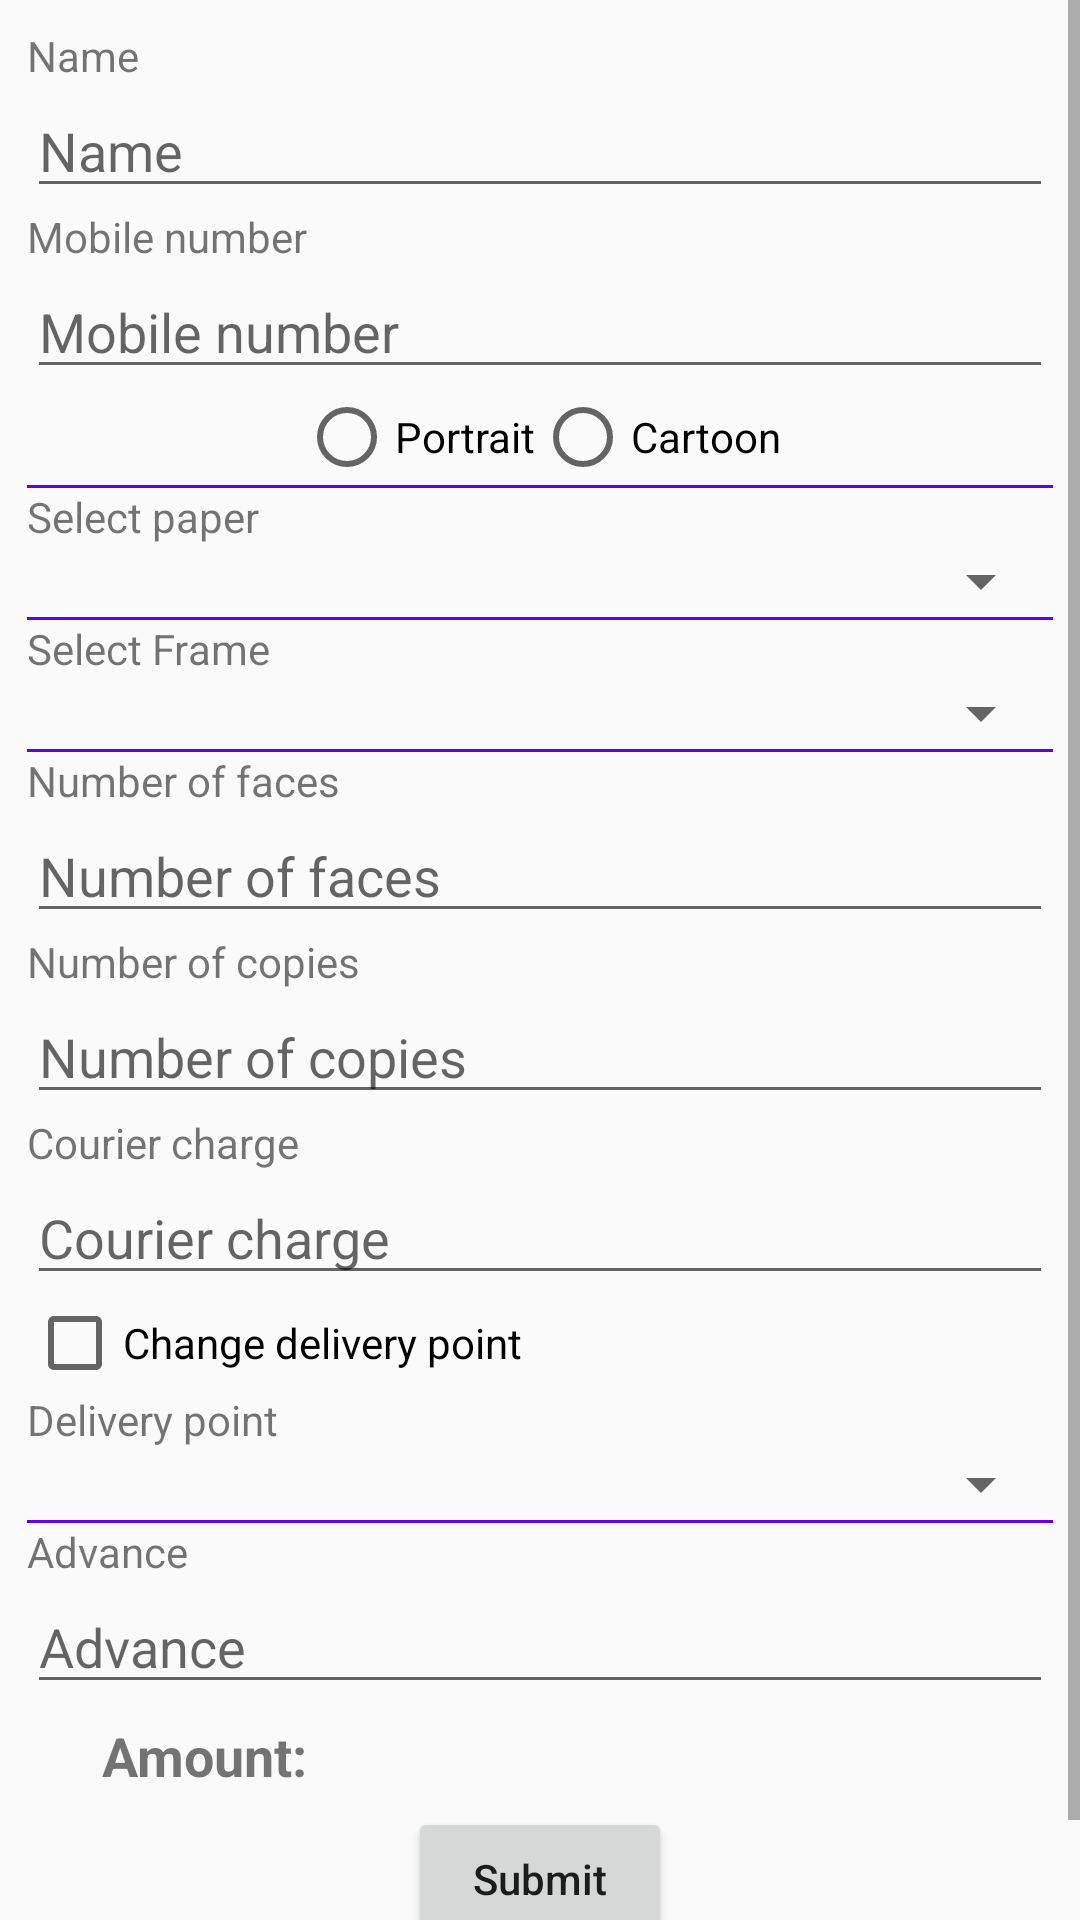

This screen was rendered from an Android layout file. Write that file and the resources it references.
<!-- AndroidManifest.xml: application theme Base.Theme.AppCompat.Light -->
<!-- res/layout/activity_new_order.xml -->
<?xml version="1.0" encoding="utf-8"?>
<ScrollView xmlns:android="http://schemas.android.com/apk/res/android"
    xmlns:app="http://schemas.android.com/apk/res-auto"
    android:id="@+id/scrollview"
    xmlns:tools="http://schemas.android.com/tools"
    android:layout_width="match_parent"
    android:layout_height="match_parent"
    tools:context="com.mainproject.vishnu_neelancheri.pencilemployee.new_order.NewOrderActivity">
    <LinearLayout
        android:layout_width="match_parent"
        android:layout_height="match_parent"
        android:orientation="vertical"
        android:layout_margin="9dp">
        <TextView
            android:layout_width="wrap_content"
            android:layout_height="wrap_content"
            android:text="Name"/>
        <EditText
            android:id="@+id/edt_name"
            android:layout_width="match_parent"
            android:layout_height="wrap_content"
            android:hint="Name"
            android:inputType="text"
            android:maxLength="10"/>
        <TextView
            android:layout_width="wrap_content"
            android:layout_height="wrap_content"
            android:text="Mobile number"/>
        <EditText
            android:id="@+id/edt_phone_mobile"
            android:layout_width="match_parent"
            android:layout_height="wrap_content"
            android:hint="Mobile number"
            android:inputType="number"
            android:maxLength="10"/>


        <RadioGroup
            android:id="@+id/radio_group_portrait_cartoon"
            android:layout_width="wrap_content"
            android:layout_height="wrap_content"
            android:layout_gravity="center"
            android:orientation="horizontal">

            <RadioButton
                android:id="@+id/radio_portrait"
                android:layout_width="wrap_content"
                android:layout_height="wrap_content"
                android:text="Portrait" />

            <RadioButton
                android:id="@+id/radio_cartoon"
                android:layout_width="wrap_content"
                android:layout_height="wrap_content"
                android:text="Cartoon" />
        </RadioGroup>
        <View
            android:layout_width="match_parent"
            android:layout_height="1dp"
            android:background="@color/colorPrimary"/>
        <TextView
            android:layout_width="wrap_content"
            android:layout_height="wrap_content"
            android:text="Select paper"/>
        <Spinner
            android:id="@+id/spinner_paper"
            android:layout_width="match_parent"
            android:layout_height="wrap_content" />
        <View
            android:layout_width="match_parent"
            android:layout_height="1dp"
            android:background="@color/colorPrimary"/>
        <TextView
            android:layout_width="wrap_content"
            android:layout_height="wrap_content"
            android:text="Select Frame"/>
        <Spinner
            android:id="@+id/spinner_frame"
            android:layout_width="match_parent"
            android:layout_height="wrap_content" />
        <View
            android:layout_width="match_parent"
            android:layout_height="1dp"
            android:background="@color/colorPrimary"/>
        <TextView
            android:layout_width="wrap_content"
            android:layout_height="wrap_content"
            android:text="Number of faces"/>
        <EditText
            android:id="@+id/edt_num_face"
            android:layout_width="match_parent"
            android:layout_height="wrap_content"
            android:hint="Number of faces"
            android:inputType="number"
            android:maxLength="2"
            />
        <TextView
            android:layout_width="wrap_content"
            android:layout_height="wrap_content"
            android:text="Number of copies" />
        <EditText
            android:id="@+id/edt_num_copy"
            android:layout_width="match_parent"
            android:layout_height="wrap_content"
            android:hint="Number of copies"
            android:inputType="number"
            android:maxLength="2"
            />
        <TextView
            android:layout_width="wrap_content"
            android:layout_height="wrap_content"
            android:text="Courier charge"/>
        <EditText
            android:id="@+id/edt_txt_courier"
            android:layout_width="match_parent"
            android:layout_height="wrap_content"
            android:inputType="number"
            android:hint="Courier charge"/>
        <CheckBox
            android:id="@+id/check_change_delivery_point"
            android:layout_width="wrap_content"
            android:layout_height="wrap_content"
            android:text="Change delivery point"/>

        <TextView
            android:layout_width="wrap_content"
            android:layout_height="wrap_content"
            android:text="Delivery point"/>
        <Spinner
            android:id="@+id/spinner_delivery_point"
            android:layout_width="match_parent"
            android:layout_height="wrap_content" />
        <View
            android:layout_width="match_parent"
            android:layout_height="1dp"
            android:background="@color/colorPrimary"/>
        <TextView
            android:layout_width="wrap_content"
            android:layout_height="wrap_content"
            android:text="Advance"/>
        <EditText
            android:id="@+id/edt_advance"
            android:hint="Advance"
            android:inputType="number"
            android:maxLength="5"
            android:layout_width="match_parent"
            android:layout_height="wrap_content" />

        <LinearLayout
            android:id="@+id/linear_amount_container"
            android:layout_width="wrap_content"
            android:layout_height="wrap_content"
            android:orientation="horizontal"
            android:layout_margin="5dp">
            <TextView
                android:layout_width="wrap_content"
                android:layout_height="wrap_content"
                android:text="Amount:"
                android:layout_marginLeft="20dp"
                android:textSize="18sp"
                android:textStyle="bold"/>
            <TextView
                android:id="@+id/txt_total"
                android:layout_width="wrap_content"
                android:layout_height="wrap_content"
                android:layout_marginLeft="20dp"
                android:textSize="18sp"
                android:textStyle="bold" />
        </LinearLayout>
        <Button
            android:id="@+id/btn_submit"
            android:layout_width="wrap_content"
            android:layout_height="wrap_content"
            android:textAllCaps="false"
            android:text="Submit"
            android:layout_gravity="center"
            android:layout_marginBottom="25dp"/>
    </LinearLayout>
</ScrollView>
<!-- resources referenced by this layout -->
<resources>

  <!-- not gathered from this repository: default colours our renderer supplied (Android Studio template values) -->
  <color name="colorPrimary">#FF6200EE</color>
</resources>
